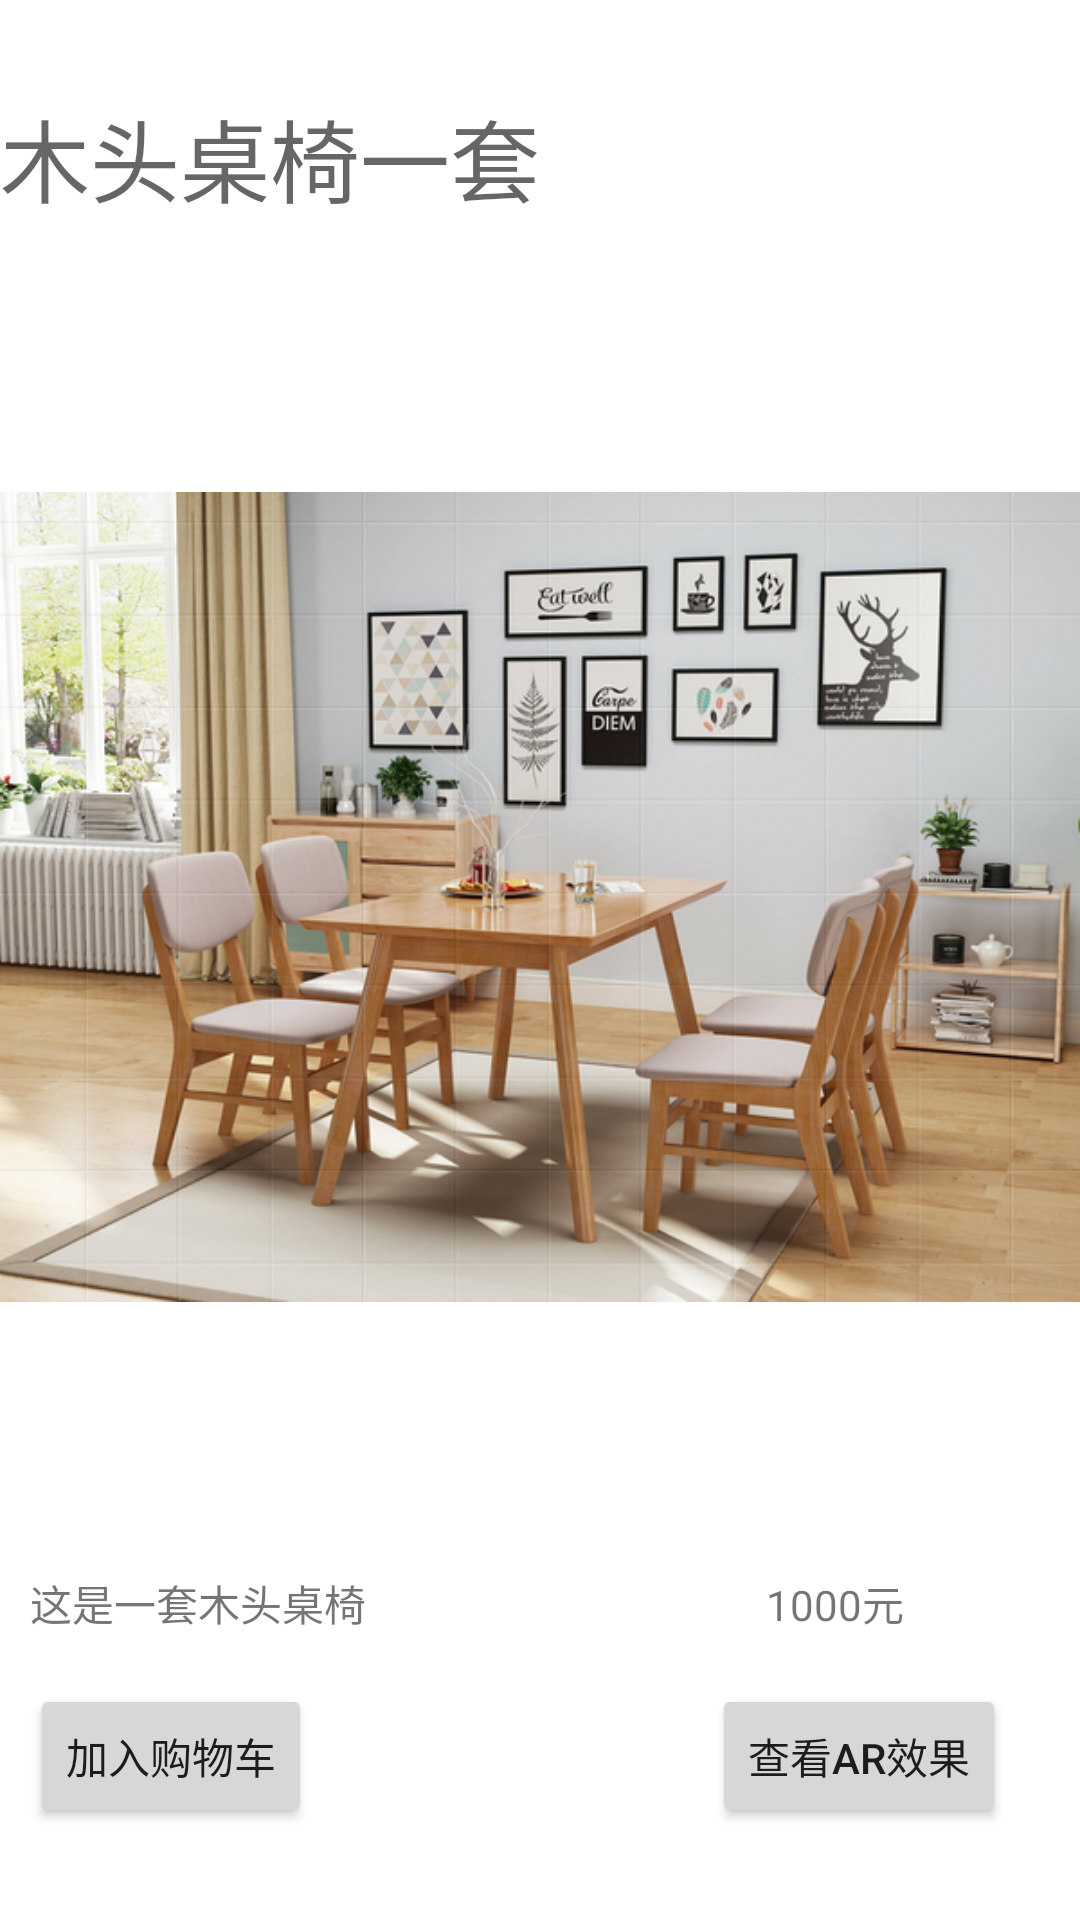

This screen was rendered from an Android layout file. Write that file and the resources it references.
<!-- AndroidManifest.xml: application theme Theme.ARApp_Group -->
<!-- res/layout/activity_good_info.xml -->
<?xml version="1.0" encoding="utf-8"?>

<LinearLayout xmlns:android="http://schemas.android.com/apk/res/android"
    xmlns:app="http://schemas.android.com/apk/res-auto"
    xmlns:tools="http://schemas.android.com/tools"
    android:layout_width="match_parent"
    android:layout_height="match_parent"
    android:orientation="vertical"
    android:gravity="center"
    tools:context=".GoodInfoActivity">

    <LinearLayout
        android:layout_width="match_parent"
        android:layout_height="wrap_content"
        android:orientation="horizontal">

        <TextView
            android:id="@+id/textView18"
            android:layout_width="wrap_content"
            android:layout_height="wrap_content"
            android:textSize="30sp"
            android:textColor="@color/material_on_surface_emphasis_medium"
            android:text="木头桌椅一套" />
    </LinearLayout>

    <LinearLayout
        android:layout_width="match_parent"
        android:layout_height="wrap_content"
        android:orientation="horizontal">

        <ImageView
            android:id="@+id/imageView7"
            android:layout_width="wrap_content"
            android:layout_height="wrap_content"
            app:srcCompat="@drawable/furniture1" />

    </LinearLayout>

    <LinearLayout
        android:layout_width="match_parent"
        android:layout_height="wrap_content"
        android:orientation="horizontal">

        <TextView
            android:id="@+id/textView8"
            android:layout_width="wrap_content"
            android:layout_height="wrap_content"
            android:layout_marginLeft="30px"
            android:layout_marginRight="400px"
            android:text="这是一套木头桌椅" />

        <TextView
            android:id="@+id/textView17"
            android:layout_width="wrap_content"
            android:layout_height="wrap_content"
            android:text="1000元" />
    </LinearLayout>

    <LinearLayout
        android:layout_width="match_parent"
        android:layout_height="wrap_content"
        android:layout_marginTop="50px"
        android:orientation="horizontal">

        <Button
            android:id="@+id/insert"
            android:layout_width="wrap_content"
            android:layout_height="wrap_content"
            android:layout_marginLeft="30px"
            android:layout_marginRight="400px"
            android:onClick="addToCart"
            android:text="加入购物车" />

        <Button
            android:id="@+id/arView"
            android:layout_width="wrap_content"
            android:layout_height="wrap_content"
            android:text="查看AR效果" />
    </LinearLayout>

</LinearLayout>
<!-- resources referenced by this layout -->
<resources>
  <!-- drawable furniture1: jpg bitmap (drawable, 24649 bytes) -->
  <style name="Theme.ARApp_Group" parent="Theme.MaterialComponents.DayNight.NoActionBar">
          
          <item name="colorPrimary">@color/purple_500</item>
          <item name="colorPrimaryVariant">@color/purple_700</item>
          <item name="colorOnPrimary">@color/white</item>
          
          <item name="colorSecondary">@color/teal_200</item>
          <item name="colorSecondaryVariant">@color/teal_700</item>
          <item name="colorOnSecondary">@color/black</item>
          
          <item name="android:statusBarColor" tools:targetApi="l">?attr/colorPrimaryVariant</item>
          
      </style>
  <color name="purple_500">#FF6200EE</color>
  <color name="purple_700">#FF3700B3</color>
  <color name="white">#FFFFFFFF</color>
  <color name="teal_200">#FF03DAC5</color>
  <color name="teal_700">#FF018786</color>
  <color name="black">#FF000000</color>
</resources>
